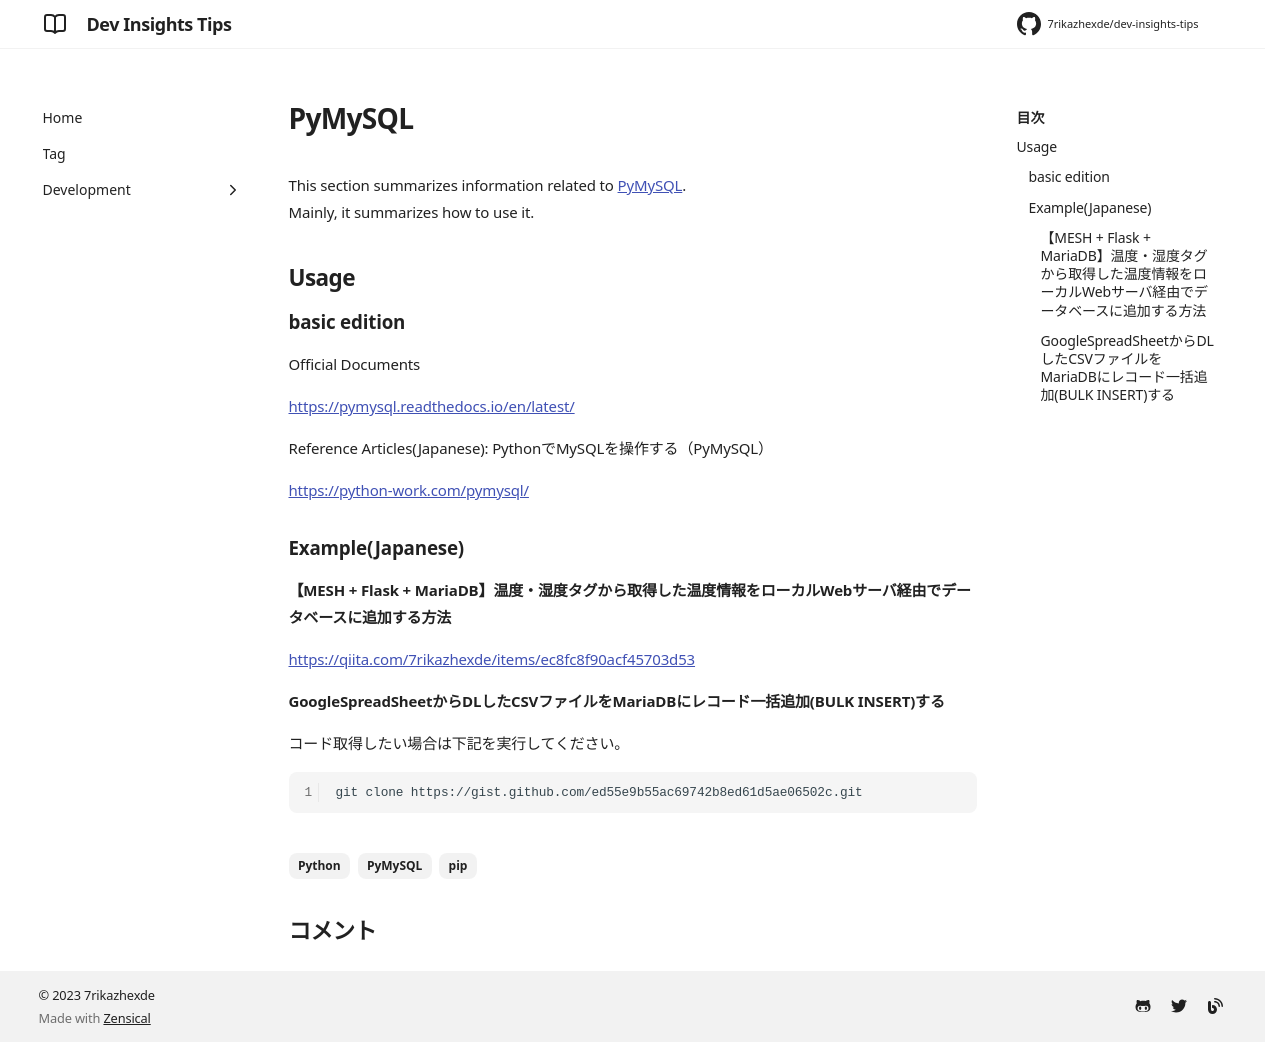

repository: 7rikazhexde/dev-insights-tips · page: en/development/programming/python/pymysql/index.html · generator: mkdocs

---
title: PyMySQL
tags:
  - Python
  - PyMySQL
  - pip
description:
  - PyMySQL関連のTips
---

This section summarizes information related to [PyMySQL](https://pypi.org/project/pymysql/).<br />
Mainly, it summarizes how to use it.

## Usage

### basic edition

Official Documents

[https://pymysql.readthedocs.io/en/latest/](https://pymysql.readthedocs.io/en/latest/)

Reference Articles(Japanese): PythonでMySQLを操作する（PyMySQL）

[https://python-work.com/pymysql/](https://python-work.com/pymysql/)

### Example(Japanese)

#### 【MESH + Flask + MariaDB】温度・湿度タグから取得した温度情報をローカルWebサーバ経由でデータベースに追加する方法

[https://qiita.com/7rikazhexde/items/ec8fc8f90acf45703d53](https://qiita.com/7rikazhexde/items/ec8fc8f90acf45703d53)

#### GoogleSpreadSheetからDLしたCSVファイルをMariaDBにレコード一括追加(BULK INSERT)する

コード取得したい場合は下記を実行してください。

```bash
git clone https://gist.github.com/ed55e9b55ac69742b8ed61d5ae06502c.git
```

<script src="https://gist.github.com/7rikazhexde/ed55e9b55ac69742b8ed61d5ae06502c.js"></script>
